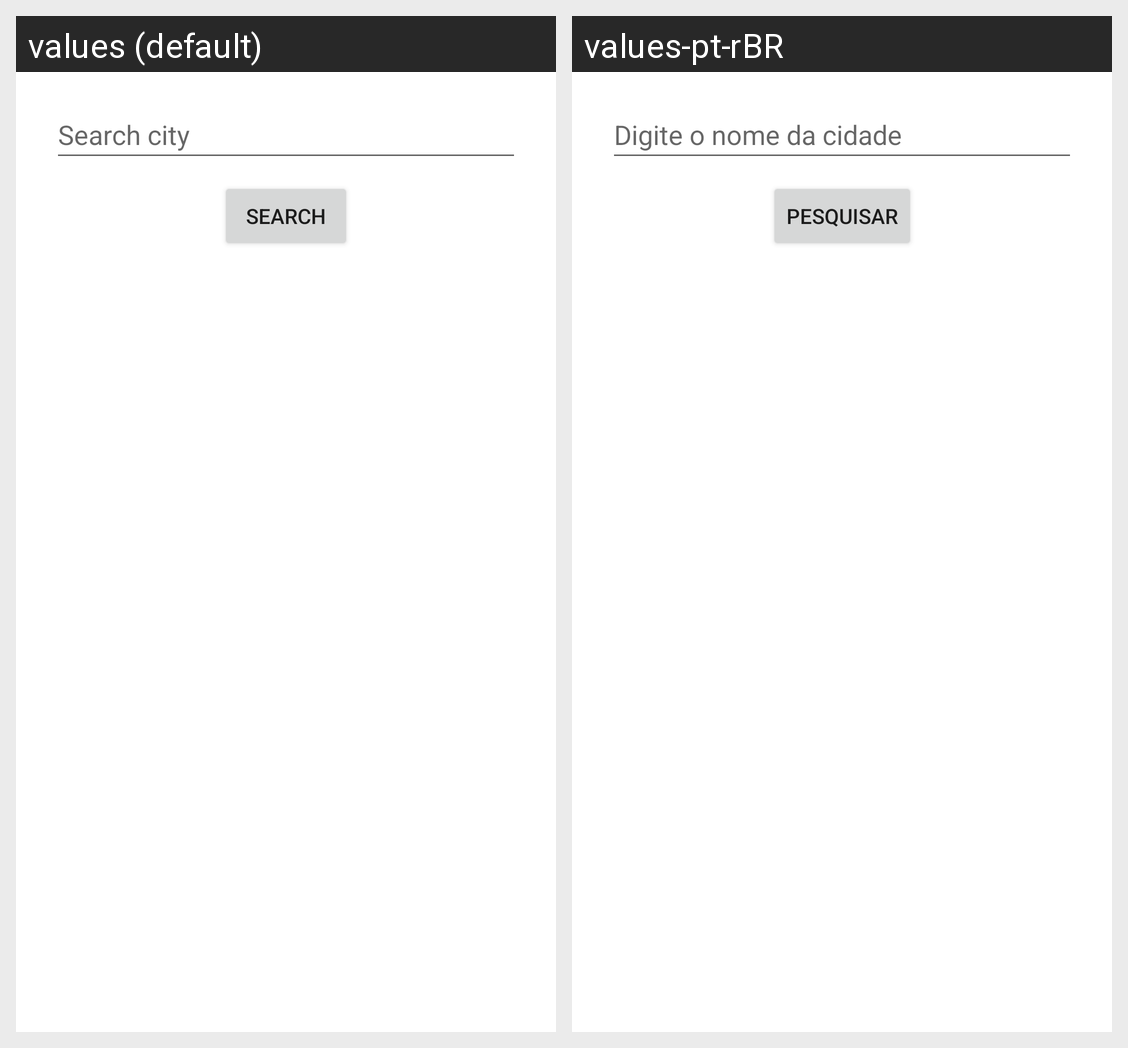

The same Android screen rendered under two of its app's locales, left to right. List the strings drawn on it with the default value and each locale's translation.
Android screen res/layout/fragment_city_list.xml rendered under 2 locales, left to right: values (default), values-pt-rBR. Device: Nexus 5 (rendered at 1080×1920; each locale shown at half size, 540×960, under a caption strip naming it); theme Theme.Devtest.
Strings drawn on this screen, with the default value and each locale's value (text and hints the layout hard-codes, and strings that could not be matched under every locale, appear in the picture but are not listed):

search_hint
  values: Search city
  values-pt-rBR: Digite o nome da cidade

search
  values: Search
  values-pt-rBR: Pesquisar
